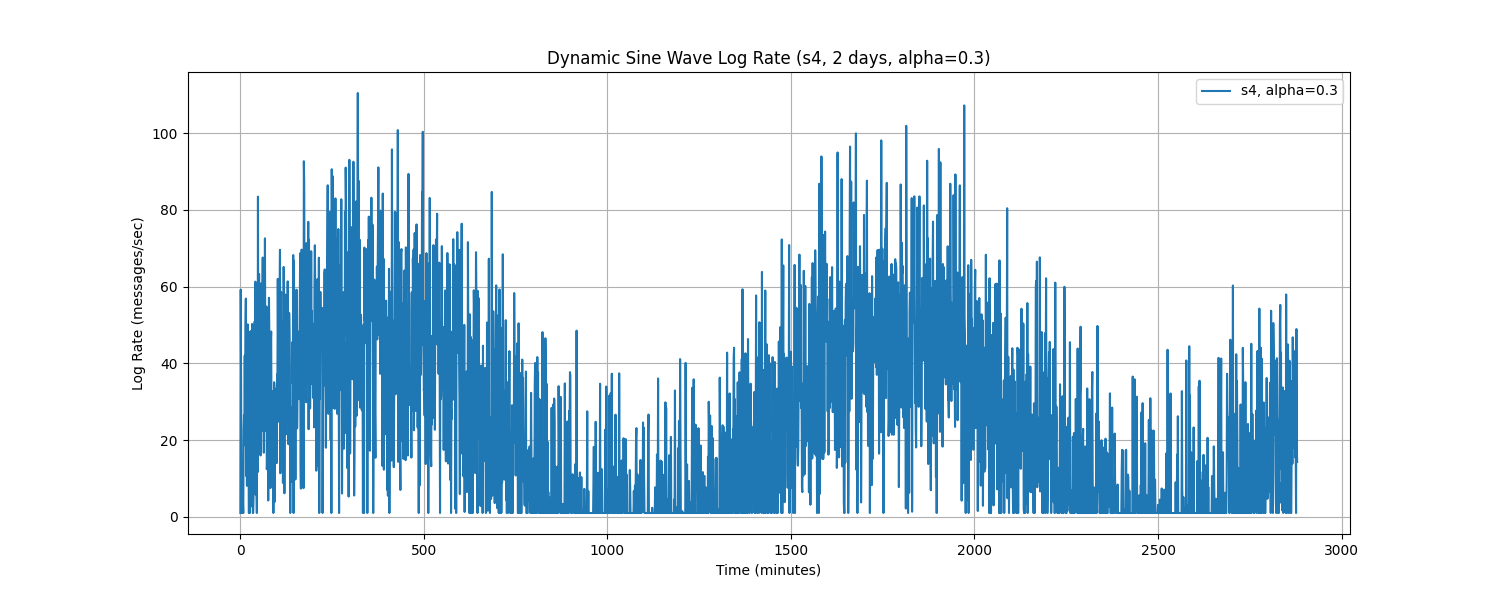

Source data for this figure (header and first rows):
Time, log_rate_msg_per_sec
0.0, 1.0
1.0, 59.2
2.0, 36.22
3.0, 12.88
4.0, 1.0
5.0, 7.436
6.0, 2.416
7.0, 3.882
8.0, 1.0
9.0, 22.64
10.0, 26.55
11.0, 19.4
12.0, 42.01
13.0, 18.6
14.0, 49.25
15.0, 56.87
16.0, 10.65
17.0, 18.62
18.0, 8.088
19.0, 21.55
20.0, 50.17
21.0, 15.92
22.0, 46.05
23.0, 1.0
24.0, 1.108
25.0, 46.99
26.0, 1.0
27.0, 48.29
28.0, 2.641
29.0, 48.34
30.0, 15.8
31.0, 28.53
32.0, 50.26
33.0, 31.37
34.0, 1.0
35.0, 1.0
36.0, 5.465
37.0, 38.95
38.0, 35.06
39.0, 50.9
40.0, 22.01
41.0, 61.28
42.0, 5.824
43.0, 31.34
44.0, 7.482
45.0, 1.0
46.0, 27.53
47.0, 11.65
48.0, 83.43
49.0, 31.46
50.0, 22.71
51.0, 63.28
52.0, 23.77
53.0, 38.66
54.0, 29.48
55.0, 15.99
56.0, 60.8
57.0, 23.28
58.0, 22.31
59.0, 38.48
... 2,820 more rows
